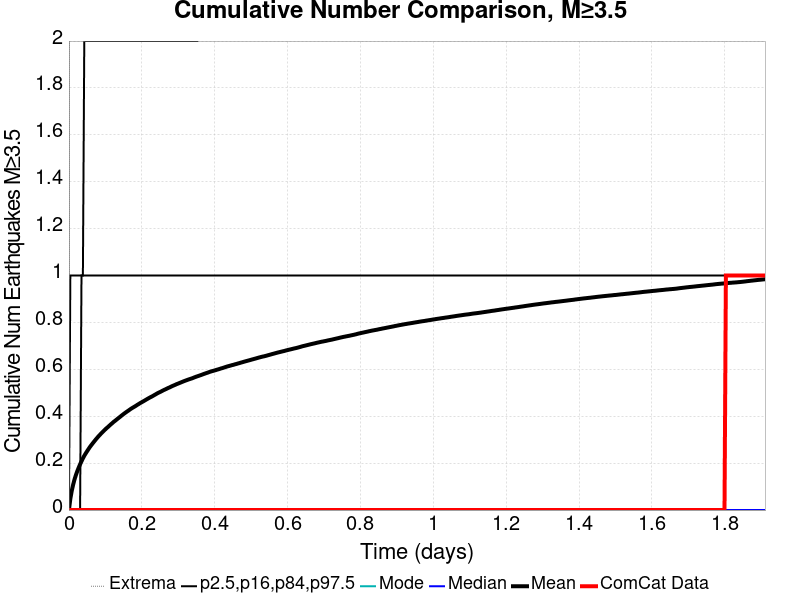

The table this chart was drawn from, first rows:
Time (days), ComCat Data, Simulation Mean, Simulation Median, Simulation Mode, Simulation Minimum, Simulation Maximum, 2.5 %-ile, 16 %-ile, 84 %-ile, 97.5 %-ile
0.0, 0.0, 0.0, 0.0, 0.0, 0.0, 0.0, 0.0, 0.0, 0.0, 0.0
0.003829, 0.0, 0.04783, 0.0, 0.0, 0.0, 11.0, 0.0, 0.0, 0.0, 1.0
0.007657, 0.0, 0.08144, 0.0, 0.0, 0.0, 20.0, 0.0, 0.0, 0.0, 1.0
0.01149, 0.0, 0.1079, 0.0, 0.0, 0.0, 29.0, 0.0, 0.0, 0.0, 1.0
0.01531, 0.0, 0.1306, 0.0, 0.0, 0.0, 47.0, 0.0, 0.0, 0.0, 1.0
0.01914, 0.0, 0.1494, 0.0, 0.0, 0.0, 57.0, 0.0, 0.0, 0.0, 1.0
0.02297, 0.0, 0.1661, 0.0, 0.0, 0.0, 64.0, 0.0, 0.0, 0.0, 1.0
0.0268, 0.0, 0.1809, 0.0, 0.0, 0.0, 71.0, 0.0, 0.0, 0.0, 1.0
0.03063, 0.0, 0.1951, 0.0, 0.0, 0.0, 77.0, 0.0, 0.0, 0.0, 1.0
0.03446, 0.0, 0.2081, 0.0, 0.0, 0.0, 90.0, 0.0, 0.0, 1.0, 1.0
0.03829, 0.0, 0.2203, 0.0, 0.0, 0.0, 104.0, 0.0, 0.0, 1.0, 1.0
0.04212, 0.0, 0.2316, 0.0, 0.0, 0.0, 118.0, 0.0, 0.0, 1.0, 2.0
0.04594, 0.0, 0.2414, 0.0, 0.0, 0.0, 126.0, 0.0, 0.0, 1.0, 2.0
0.04977, 0.0, 0.2506, 0.0, 0.0, 0.0, 140.0, 0.0, 0.0, 1.0, 2.0
0.0536, 0.0, 0.2598, 0.0, 0.0, 0.0, 144.0, 0.0, 0.0, 1.0, 2.0
0.05743, 0.0, 0.2686, 0.0, 0.0, 0.0, 147.0, 0.0, 0.0, 1.0, 2.0
0.06126, 0.0, 0.2765, 0.0, 0.0, 0.0, 151.0, 0.0, 0.0, 1.0, 2.0
0.06509, 0.0, 0.2843, 0.0, 0.0, 0.0, 154.0, 0.0, 0.0, 1.0, 2.0
0.06892, 0.0, 0.2917, 0.0, 0.0, 0.0, 162.0, 0.0, 0.0, 1.0, 2.0
0.07275, 0.0, 0.2992, 0.0, 0.0, 0.0, 169.0, 0.0, 0.0, 1.0, 2.0
0.07657, 0.0, 0.3062, 0.0, 0.0, 0.0, 176.0, 0.0, 0.0, 1.0, 2.0
0.0804, 0.0, 0.3133, 0.0, 0.0, 0.0, 181.0, 0.0, 0.0, 1.0, 2.0
0.08423, 0.0, 0.3195, 0.0, 0.0, 0.0, 184.0, 0.0, 0.0, 1.0, 2.0
0.08806, 0.0, 0.3261, 0.0, 0.0, 0.0, 187.0, 0.0, 0.0, 1.0, 2.0
0.09189, 0.0, 0.3321, 0.0, 0.0, 0.0, 191.0, 0.0, 0.0, 1.0, 2.0
0.09572, 0.0, 0.338, 0.0, 0.0, 0.0, 192.0, 0.0, 0.0, 1.0, 2.0
0.09955, 0.0, 0.3437, 0.0, 0.0, 0.0, 194.0, 0.0, 0.0, 1.0, 2.0
0.1034, 0.0, 0.3495, 0.0, 0.0, 0.0, 197.0, 0.0, 0.0, 1.0, 2.0
0.1072, 0.0, 0.3543, 0.0, 0.0, 0.0, 199.0, 0.0, 0.0, 1.0, 2.0
0.111, 0.0, 0.3599, 0.0, 0.0, 0.0, 204.0, 0.0, 0.0, 1.0, 2.0
0.1149, 0.0, 0.3653, 0.0, 0.0, 0.0, 208.0, 0.0, 0.0, 1.0, 2.0
0.1187, 0.0, 0.3703, 0.0, 0.0, 0.0, 214.0, 0.0, 0.0, 1.0, 2.0
0.1225, 0.0, 0.3757, 0.0, 0.0, 0.0, 216.0, 0.0, 0.0, 1.0, 2.0
0.1263, 0.0, 0.3802, 0.0, 0.0, 0.0, 219.0, 0.0, 0.0, 1.0, 2.0
0.1302, 0.0, 0.385, 0.0, 0.0, 0.0, 221.0, 0.0, 0.0, 1.0, 2.0
0.134, 0.0, 0.3899, 0.0, 0.0, 0.0, 224.0, 0.0, 0.0, 1.0, 2.0
0.1378, 0.0, 0.3945, 0.0, 0.0, 0.0, 226.0, 0.0, 0.0, 1.0, 2.0
0.1417, 0.0, 0.3992, 0.0, 0.0, 0.0, 227.0, 0.0, 0.0, 1.0, 2.0
0.1455, 0.0, 0.4041, 0.0, 0.0, 0.0, 229.0, 0.0, 0.0, 1.0, 2.0
0.1493, 0.0, 0.4087, 0.0, 0.0, 0.0, 230.0, 0.0, 0.0, 1.0, 2.0
0.1531, 0.0, 0.4131, 0.0, 0.0, 0.0, 230.0, 0.0, 0.0, 1.0, 2.0
0.157, 0.0, 0.4175, 0.0, 0.0, 0.0, 231.0, 0.0, 0.0, 1.0, 2.0
0.1608, 0.0, 0.4215, 0.0, 0.0, 0.0, 232.0, 0.0, 0.0, 1.0, 2.0
0.1646, 0.0, 0.4256, 0.0, 0.0, 0.0, 232.0, 0.0, 0.0, 1.0, 2.0
0.1685, 0.0, 0.43, 0.0, 0.0, 0.0, 232.0, 0.0, 0.0, 1.0, 2.0
0.1723, 0.0, 0.4339, 0.0, 0.0, 0.0, 233.0, 0.0, 0.0, 1.0, 2.0
0.1761, 0.0, 0.4375, 0.0, 0.0, 0.0, 238.0, 0.0, 0.0, 1.0, 2.0
0.1799, 0.0, 0.441, 0.0, 0.0, 0.0, 239.0, 0.0, 0.0, 1.0, 2.0
0.1838, 0.0, 0.4446, 0.0, 0.0, 0.0, 240.0, 0.0, 0.0, 1.0, 2.0
0.1876, 0.0, 0.4486, 0.0, 0.0, 0.0, 245.0, 0.0, 0.0, 1.0, 2.0
0.1914, 0.0, 0.4521, 0.0, 0.0, 0.0, 247.0, 0.0, 0.0, 1.0, 2.0
0.1953, 0.0, 0.4559, 0.0, 0.0, 0.0, 248.0, 0.0, 0.0, 1.0, 2.0
0.1991, 0.0, 0.4592, 0.0, 0.0, 0.0, 250.0, 0.0, 0.0, 1.0, 2.0
0.2029, 0.0, 0.4626, 0.0, 0.0, 0.0, 252.0, 0.0, 0.0, 1.0, 2.0
0.2068, 0.0, 0.466, 0.0, 0.0, 0.0, 253.0, 0.0, 0.0, 1.0, 2.0
0.2106, 0.0, 0.4696, 0.0, 0.0, 0.0, 253.0, 0.0, 0.0, 1.0, 2.0
0.2144, 0.0, 0.4732, 0.0, 0.0, 0.0, 255.0, 0.0, 0.0, 1.0, 2.0
0.2182, 0.0, 0.4765, 0.0, 0.0, 0.0, 255.0, 0.0, 0.0, 1.0, 2.0
0.2221, 0.0, 0.4799, 0.0, 0.0, 0.0, 257.0, 0.0, 0.0, 1.0, 2.0
0.2259, 0.0, 0.4829, 0.0, 0.0, 0.0, 258.0, 0.0, 0.0, 1.0, 2.0
... 440 more rows
